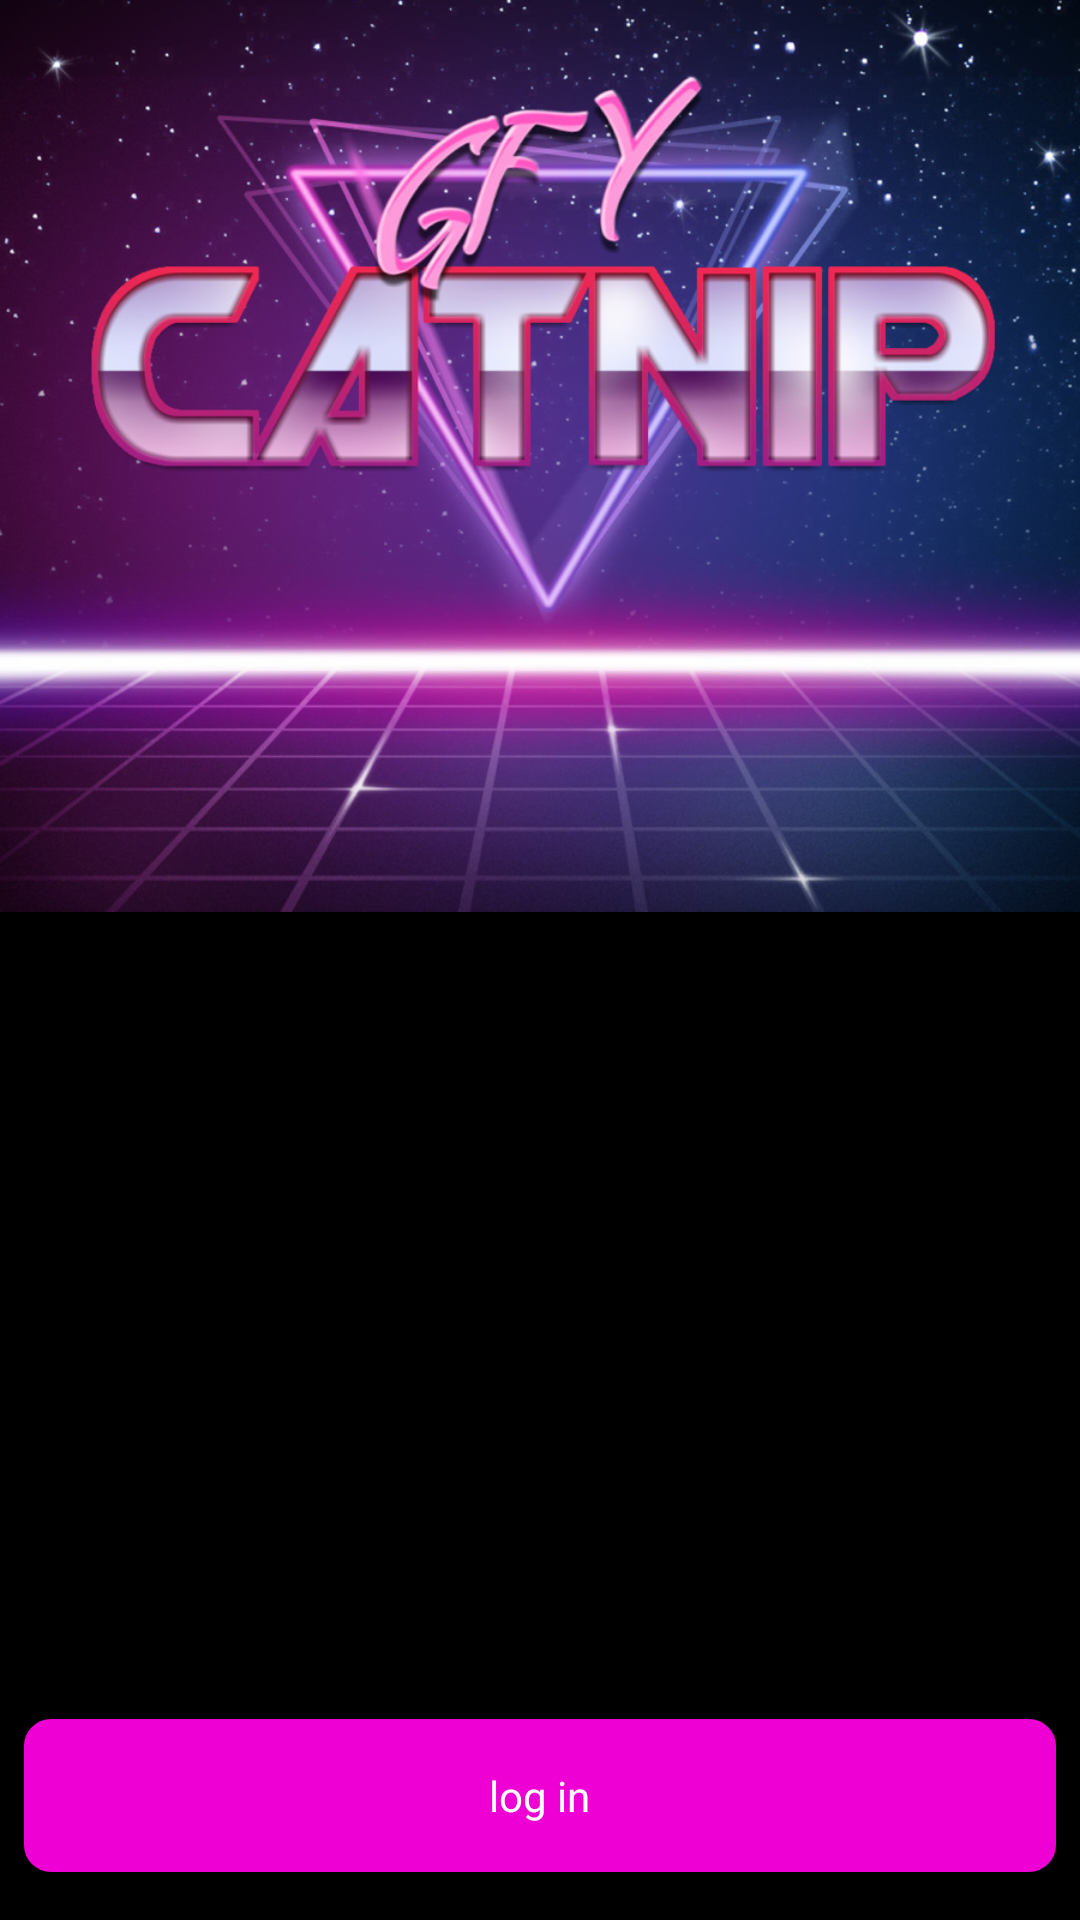

This screen was rendered from an Android layout file. Write that file and the resources it references.
<!-- AndroidManifest.xml: activity theme AppTheme.FullScreen -->
<!-- res/layout/activity_login.xml -->
<?xml version="1.0" encoding="utf-8"?>
<RelativeLayout xmlns:android="http://schemas.android.com/apk/res/android"
    android:id="@+id/activity_login_layout"
    android:layout_width="match_parent"
    android:layout_height="match_parent"
    android:background="@android:color/black">

    <ImageView
        android:id="@+id/login_background"
        android:layout_width="match_parent"
        android:layout_height="match_parent"
        android:src="@drawable/homebg"
        android:scaleType="fitStart" />

    <LinearLayout
        android:id="@+id/login_credentials_container"
        android:layout_width="match_parent"
        android:layout_height="wrap_content"
        android:orientation="vertical"
        android:layout_centerInParent="true"
        android:gravity="center"
        android:layout_alignParentBottom="true"
        android:layout_marginBottom="16dp">

        <LinearLayout
            android:id="@+id/login_subcredentials_container"
            android:layout_width="wrap_content"
            android:layout_height="wrap_content"
            android:visibility="gone">

            <android.support.design.widget.TextInputLayout
                android:id="@+id/login_username_container"
                android:layout_width="wrap_content"
                android:layout_height="wrap_content"
                android:layout_marginTop="8dp">

                <EditText
                    android:id="@+id/login_field"
                    android:layout_width="match_parent"
                    android:layout_height="wrap_content"
                    android:maxLines="1"
                    android:layout_alignParentStart="true"
                    android:layout_alignParentTop="true"
                    android:layout_marginTop="8dp"
                    android:layout_marginLeft="16dp"
                    android:layout_marginRight="16dp"
                    android:ems="10"
                    android:inputType="textEmailAddress|textVisiblePassword"
                    android:hint="@string/username_hint"
                    android:typeface="sans"
                    android:textSize="16sp" />

            </android.support.design.widget.TextInputLayout>

            <android.support.design.widget.TextInputLayout
                android:id="@+id/login_password_container"
                android:layout_width="match_parent"
                android:layout_height="wrap_content"
                android:layout_marginBottom="8dp">

                <EditText
                    android:id="@+id/password_field"
                    android:layout_width="match_parent"
                    android:layout_height="wrap_content"
                    android:maxLines="1"
                    android:layout_alignParentStart="true"
                    android:layout_marginTop="4dp"
                    android:layout_marginLeft="16dp"
                    android:layout_marginRight="16dp"
                    android:ems="10"
                    android:inputType="textPassword"
                    android:hint="@string/password_hint"
                    android:typeface="sans"
                    android:textSize="16sp" />

            </android.support.design.widget.TextInputLayout>

        </LinearLayout>

        <ProgressBar
            style="?android:attr/progressBarStyleLarge"
            android:layout_width="match_parent"
            android:layout_height="wrap_content"
            android:id="@+id/login_progress_bar"
            android:layout_marginBottom="64dp"
            android:visibility="invisible"/>

        <RelativeLayout
            android:id="@+id/login_button"
            android:layout_width="match_parent"
            android:layout_height="wrap_content"
            android:layout_marginTop="16dp"
            android:layout_marginLeft="8dp"
            android:layout_marginRight="8dp"
            android:background="@drawable/login_button_background"
            android:padding="16dp">

            <TextView
                android:id="@+id/login_text"
                android:layout_width="wrap_content"
                android:layout_height="wrap_content"
                android:text="@string/login"
                android:layout_centerInParent="true"
                android:textColor="@android:color/white" />

        </RelativeLayout>

    </LinearLayout>

</RelativeLayout>
<!-- resources referenced by this layout -->
<resources>
  <!-- drawable homebg: png bitmap (drawable-nodpi, 964490 bytes) -->
  <!-- drawable login_button_background (drawable) -->
  <?xml version="1.0" encoding="utf-8"?>
  <selector xmlns:android="http://schemas.android.com/apk/res/android">
  
      <item android:state_pressed="true">
  
          <shape>
  
              <stroke
                  android:width="2dp"
                  android:color="#fec9f8" />
              <solid
                  android:color="#fec9f8" >
              </solid>
  
              <corners
                  android:radius="8dp" />
              <padding
                  android:left="4dp"
                  android:top="4dp"
                  android:right="4dp"
                  android:bottom="4dp" />
  
          </shape>
  
      </item>
  
      <item>
          <shape>
              <stroke
                  android:width="2dp"
                  android:color="#ee00d4" />
              <solid
                  android:color="#ee00d4" >
              </solid>
              <corners
                  android:radius="8dp" />
              <padding
                  android:left="4dp"
                  android:top="4dp"
                  android:right="4dp"
                  android:bottom="4dp" />
          </shape>
      </item>
  </selector>
  <string name="login">log in</string>
  <string name="password_hint">Password</string>
  <string name="username_hint">Username</string>
  <style name="AppTheme.FullScreen" parent="Theme.AppCompat.NoActionBar">
          <item name="android:windowNoTitle">true</item>
          <item name="android:windowFullscreen">true</item>
          <item name="android:soundEffectsEnabled">false</item>
      </style>
</resources>
